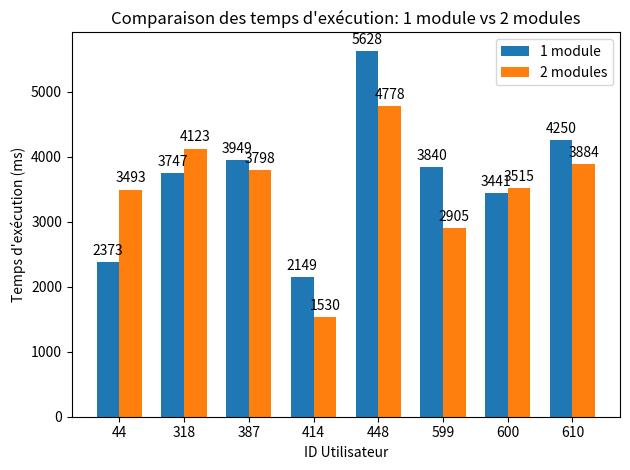

Generate this figure with matplotlib:
import matplotlib.pyplot as plt
import numpy as np

# Utilisateurs pour lesquels nous avons mesuré les temps
users = [44, 318, 387, 414, 448, 599, 600, 610]

# Temps d'exécution (en ms) mesurés pour le pipeline avec 1 module et 2 modules de calcul du score.
# Remplacez ces valeurs par vos mesures réelles.
times_1module = [2373, 3747, 3949, 2149, 5628, 3840, 3441, 4250]
times_2modules = [3493, 4123, 3798, 1530, 4778, 2905, 3515, 3884]

x = np.arange(len(users))  # emplacements sur l'axe des x pour chaque utilisateur
width = 0.35  # largeur des barres

fig, ax = plt.subplots()
rects1 = ax.bar(x - width/2, times_1module, width, label='1 module')
rects2 = ax.bar(x + width/2, times_2modules, width, label='2 modules')

# Ajout des labels, titre et légende
ax.set_ylabel('Temps d\'exécution (ms)')
ax.set_xlabel('ID Utilisateur')
ax.set_title('Comparaison des temps d\'exécution: 1 module vs 2 modules')
ax.set_xticks(x)
ax.set_xticklabels([str(u) for u in users])
ax.legend()

# Fonction pour ajouter les labels de valeur sur les barres
def autolabel(rects):
    for rect in rects:
        height = rect.get_height()
        ax.annotate(f'{height}',
                    xy=(rect.get_x() + rect.get_width()/2, height),
                    xytext=(0, 3),  # décalage en points
                    textcoords="offset points",
                    ha='center', va='bottom')

autolabel(rects1)
autolabel(rects2)

fig.tight_layout()
plt.show()
